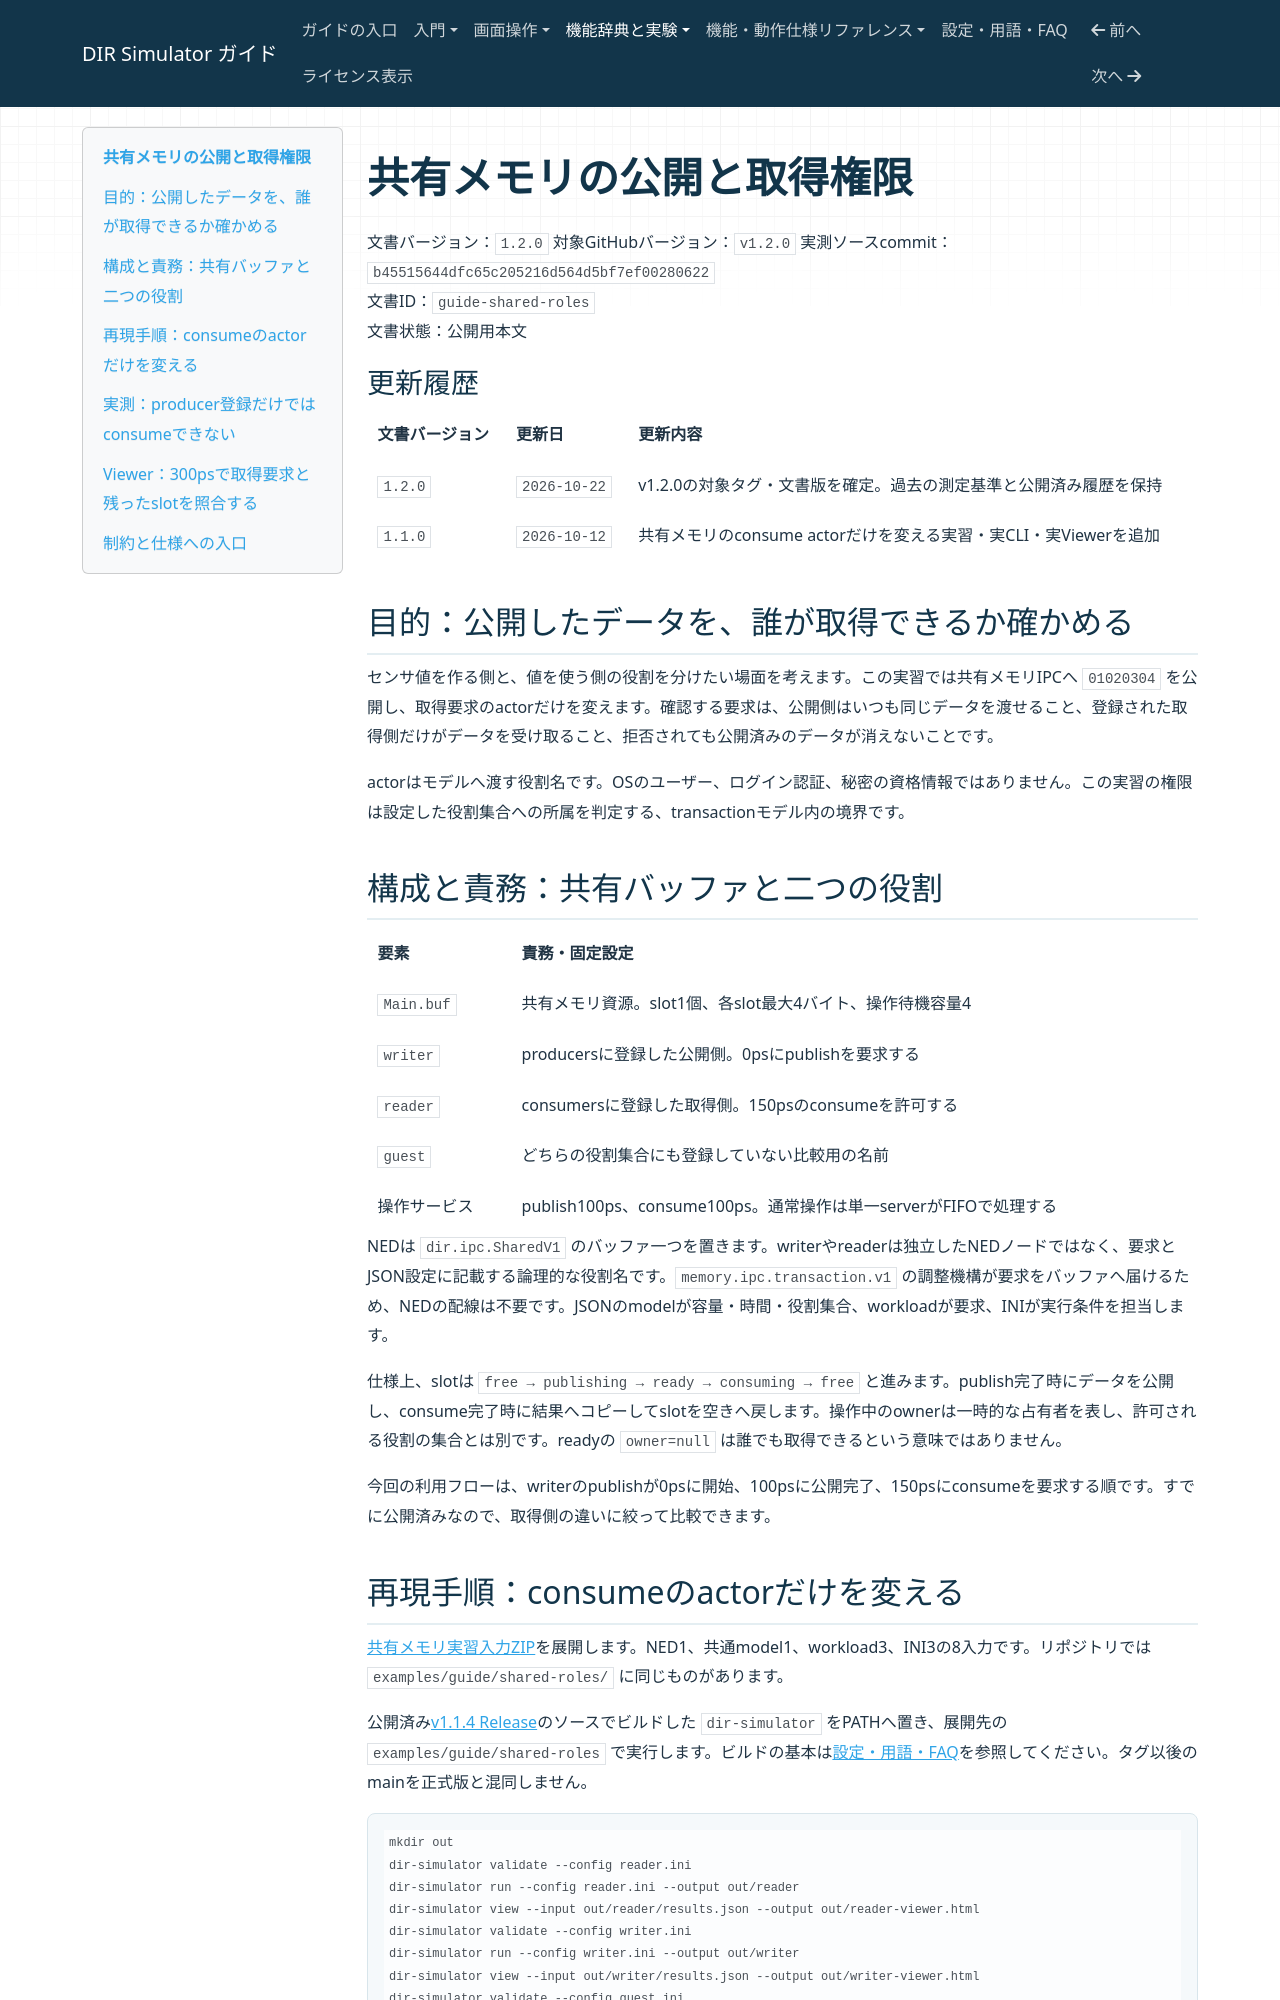

repository: hideki-ozu/DIR-Simulator · page: 共有メモリの公開と取得権限.html · generator: mkdocs

# 共有メモリの公開と取得権限

文書バージョン：`1.2.0`
対象GitHubバージョン：`v1.2.0`
実測ソースcommit：`b45515644dfc65c205216d564d5bf7ef00280622`  
文書ID：`guide-shared-roles`  
文書状態：公開用本文

### 更新履歴

| 文書バージョン | 更新日 | 更新内容 |
| --- | --- | --- |
| `1.2.0` | `2026-10-22` | v1.2.0の対象タグ・文書版を確定。過去の測定基準と公開済み履歴を保持 |
| `1.1.0` | `2026-10-12` | 共有メモリのconsume actorだけを変える実習・実CLI・実Viewerを追加 |

## 目的：公開したデータを、誰が取得できるか確かめる

センサ値を作る側と、値を使う側の役割を分けたい場面を考えます。この実習では共有メモリIPCへ `01020304` を公開し、取得要求のactorだけを変えます。確認する要求は、公開側はいつも同じデータを渡せること、登録された取得側だけがデータを受け取ること、拒否されても公開済みのデータが消えないことです。

actorはモデルへ渡す役割名です。OSのユーザー、ログイン認証、秘密の資格情報ではありません。この実習の権限は設定した役割集合への所属を判定する、transactionモデル内の境界です。
